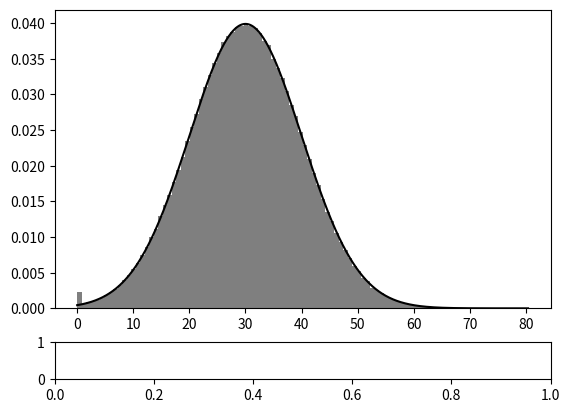

Generate this figure with matplotlib: (Note: this script raises an exception after producing the figure.)
#!/usr/bin/env python
# -*- coding: utf-8 -*-
# Auteur: Matthieu Vernay
# Date : 31/03/2023

import os, sys
import numpy as np
import pandas as pd

import matplotlib as mpl
#matplotlib.use('Agg')
import matplotlib.pyplot as plt
import seaborn as sns
from scipy.stats import norm, gamma
import random
from scipy.interpolate import interp1d


def violin(raw, pf, enkf, obs):
    """ References :
    https://stackoverflow.com/questions/64646449/how-to-create-asymmetric-violin-plot-in-python-using-matplotlib
    https://seaborn.pydata.org/generated/seaborn.violinplot.html
    """
    fig, ax = plt.subplots()
    data = pd.DataFrame({'raw':raw, 'pf':pf, 'enkf':enkf})
    data = data.melt()
    data['dummy'] = 0
    #sns.violinplot(data=data, split=True, y='value', hue='variable', x='dummy', inner="stick", palette=['sandybrown', 'skyblue', 'green'])
    #sns.violinplot([raw], positions=[0], show_boxplot=False, side='left', ax=ax, plot_opts={'violin_fc':'C0'})
    sns.violinplot(positions=[0], data=raw, split=True, ax=ax, side='left', scale="count", scale_hue=False, saturation=0.75, inner=None, color='orange')
    sns.violinplot(positions=[0], data=pf, split=True, ax=ax, side='right', scale="count", scale_hue=False, saturation=0.75, inner=None, color='blue')
    sns.violinplot(positions=[0], data=enkf, split=True, ax=ax, side='right', scale="count", scale_hue=False, saturation=0.75, inner=None, color='green')
    #sns.violinplot(positions=[0], data=enkf, split=True, ax=ax, scale="count", scale_hue=False, saturation=0.75, inner=None, side='right')

#    violinplot([raw], positions=[0], side='left', ax=ax, plot_opts={'violin_fc':'C0'})
#    violinplot([pf], positions=[0], show_boxplot=False, side='right', ax=ax, plot_opts={'violin_fc':'C1'})
#    violinplot([enkf], positions=[0], show_boxplot=False, side='right', ax=ax, plot_opts={'violin_fc':'C1'})
    plt.plot(obs, marker='_', markersize=30, markeredgewidth=3, color='red')
    fig.savefig(f'violin.pdf', formatout='pdf',  bbox_inches='tight')

    #sns.violinplot(data=data, y='24 hour precipitation (mm)', split=True, hue='Simulation')

def inverse_sample_function(dist, N, x_min=0, x_max=60, n=1e5, **kwargs):
    """
    Method to draw a sample of 'N' points from a user-defined distribution 'dist'
    from : https://stackoverflow.com/questions/21100716/fast-arbitrary-distribution-random-sampling-inverse-transform-sampling
    """
    x = np.linspace(x_min, x_max, int(n))
    cumulative = np.cumsum(methods[dist](x, **kwargs))
    cumulative -= cumulative.min()
    f = interp1d(cumulative/cumulative.max(), x)

    return f(np.random.random(N))

def EGP_distribution(x, P0=0, k=5, sigma=1, ksi=0.5, **kw):
    """ Definition of the extended Pareto distribution in Taillardat 2020 or Papastathopoulos 2013"""
    EGP = P0 + (1 - P0) * (1 - (1 + ksi * x / sigma)**(-1 / ksi))**k
    return EGP

def plot_distribution(ax, mean, sd, label=None, color='k', distribution='norm', linewidth=0.5):
    x = np.linspace(0, 60, 10000)
    if distribution == 'norm':
        ax.plot(x, norm.pdf(x, loc=mean, scale=sd), 'r-', lw=1, color=color, label=label, linewidth=linewidth)
    elif distribution == 'gamma':
        #k = mean**2/sd
        #theta = sd/mean
        #on veut que mu soit le mode de la distribution gamma (< à la moyenne)
        theta = (np.sqrt(mean**2+4*sd)-mean)/2
        k     = 4*sd/(np.sqrt(mean**2+4*sd)-mean)**2
        ax.plot(x, gamma.pdf(x, k, scale=theta), 'r-', lw=1, color=color, label=label, linestyle='--', linewidth=0.5)
    elif distribution == 'EGP':
        pass

    return ax

def resample(weights, Ne):
    """ Ne is the number of members to draw for the new enesmble """
    step = 1/Ne
    # Sort particules on [0,1[ according to their weight
    cumulated_weights = np.cumsum(weights, axis=0)
    selected_particles = list()
    # Random draw between [0, 1/Ne[
    rdm = random.uniform(0, step)
    while rdm <= 1:
        # Select particle indicies in wich rdm falls
        selected_particles.append(int(np.apply_along_axis(lambda a: a.searchsorted(rdm), axis=0, arr=cumulated_weights)))  # add index value (int)
        # Go 1 step forward and start again
        rdm += step
    return selected_particles

def plot(mu, std, N, obs, obs_std, vmin, vmax, distribution='norm'):

    fig,(ax0,ax1) = plt.subplots(2,1, gridspec_kw={'height_ratios': [8, 1]})
    # Draw ensemble
    #TODO : draw ensemble from different distributions to see the differences
    if distribution == 'norm':
        ensemble = np.random.normal(loc=mu, scale=std, size=N)
    elif distribution == 'gamma':
#        k = mu**2/std
#        theta = std/mu
        #on veut que mu soit le mode de la distribution gamma (< à la moyenne)
        theta = (np.sqrt(mu**2+4*std)-mu)/2
        k     = 4*std/(np.sqrt(mu**2+4*std)-mu)**2
        #ensemble = np.random.gamma(k, scale=theta, size=N)
        ensemble = gamma.rvs(k, scale=theta, size=N)

    ensemble[ensemble<0]=0
    ensemble = np.sort(ensemble)

    #ax0.plot(ensemble, norm.pdf(ensemble, loc=mu, scale=std), label=f'Background (mean={mu}mm, std={std}mm)', color='k')
    if distribution == 'norm':
        ax0.plot(ensemble, norm.pdf(ensemble, loc=mu, scale=std), color='k')
    elif distribution == 'gamma':
        ax0.plot(ensemble, gamma.pdf(ensemble, k, scale=theta), color='k', linestyle='--', label='Gamma', linewidth=0.5)
        ax0.plot(np.NaN, np.NaN, color='k', label='Norm', linewidth=0.5)  # To add a legend entry without plotting anything
    ax0.hist(ensemble,density=True,bins=100, color='k', alpha=0.5, label='Background')
    if obs-obs_std+1>0:
        drawmask = [np.where(ensemble==ensemble[(ensemble>obs-obs_std)&(ensemble<obs-obs_std+1)][0])[0][0], np.where(ensemble==ensemble[(ensemble>obs+2*std)&(ensemble<obs+2*std+1)][0])[0][0]]
    else:
        drawmask = [np.where(ensemble==ensemble[(ensemble>=0)&(ensemble<=0.01)][0])[0][0], np.where(ensemble==ensemble[(ensemble>obs+std)&(ensemble<obs+std+0.1)][0])[0][0]]

    drawbackground = ensemble[drawmask]
    #drawbackground = np.array([ensemble[(ensemble>10)&(ensemble<11)][0], ensemble[(ensemble>29)&(ensemble<30)][0]])
    #ax1.plot(drawbackground, [2]*len(drawbackground), linestyle='', marker='.', color='k', markersize=10)

    # Draw observation
    #ax0,ax1 = plot_distribution(ax0, ax1, obs, obs_std, data=[obs], color='red', marker='.', vmin=vmin, vmax=vmax, label='Observation distribution')
    #ax0,ax1 = plot_distribution(ax0, ax1, obs, obs_std, data=[obs], color='red', marker='.', vmin=vmin, vmax=vmax, label='Observation distribution')
    #ax0 = plot_normal_distribution(ax0, obs, obs_std, f'Observation (Y={obs}mm, std={obs_std}mm)', color='red')
    ax0 = plot_distribution(ax0, obs, obs_std, f'Observation', color='red', distribution='norm', linewidth=1)
    if distribution == 'gamma':
        ax0 = plot_distribution(ax0, obs, obs_std, color='red', distribution='gamma', linewidth=1)
    ax1.plot(obs, [3], color='red', marker='|', markersize=100)
    ax1.plot([obs-std, obs+std], [1.5, 1.5], marker='|', markersize=10, color='red', linewidth=1, linestyle='--')

    # EnKF analysis
    enkf = ensemble + std/(std+obs_std)*(obs-ensemble)
    enkf_mean = np.mean(enkf)
    enkf_std = np.sqrt(1/N*np.sum((enkf-enkf_mean)**2))
    color = next(ax0._get_lines.prop_cycler)['color']
    ax0.hist(enkf,density=True,bins=100, alpha=0.5, label='EnKF', color=color)
    ax0 = plot_distribution(ax0, enkf_mean, enkf_std, color=color, distribution='norm')
    if distribution == 'gamma':
        ax0 = plot_distribution(ax0, enkf_mean, enkf_std, color=color, distribution='gamma')
    drawenkf = drawbackground + std/(std+obs_std)*(obs-drawbackground)
    #ax1.plot(drawenkf, [2]*len(drawenkf), linestyle='', marker='.', color='blue', markersize=10)
    ax1.scatter(drawenkf, [2]*len(drawenkf), s=50, facecolors=color, edgecolors=None)

    # PF analysis
    if distribution == 'norm':
        weights = norm.pdf(ensemble, loc=obs, scale=obs_std)
    elif distribution == 'gamma':
        theta = (np.sqrt(obs**2+4*obs_std)-obs)/2
        k     = 4*obs_std/(np.sqrt(obs**2+4*obs_std)-obs)**2
        weights = gamma.pdf(ensemble, k, scale=theta)
    weights = weights / np.sum(weights)  # Normalisation
    selection = resample(weights, N)
    pf = ensemble[selection]
    pf_mean = np.mean(pf)
    pf_std  = np.sqrt(1/N*np.sum((pf-pf_mean)**2))
    color = next(ax0._get_lines.prop_cycler)['color']
    color = next(ax0._get_lines.prop_cycler)['color']  # call next twice to avoid orange color
    ax0.hist(pf, density=True,bins=100, alpha=0.5, label='PF', color=color)
    ax0 = plot_distribution(ax0, pf_mean, pf_std, color=color, distribution='norm')
    if distribution == 'gamma':
        ax0 = plot_distribution(ax0, pf_mean, pf_std, color=color, distribution='gamma')
    #drawpf = pf[drawmask]  # To plot analysis for the full ensemble
    # To plot PF analysis for a 2 members enemble :
    if distribution == 'norm':
        weights=norm.pdf(drawbackground, loc=obs, scale=obs_std)
    elif distribution == 'gamma':
        #k = pf_mean**2/pf_std
        #theta = pf_std/pf_mean
        #on veut que mu soit le mode de la distribution gamma (< à la moyenne)
        theta = (np.sqrt(pf_mean**2+4*pf_std)-pf_mean)/2
        k     = 4*pf_std/(np.sqrt(pf_mean**2+4*pf_std)-pf_mean)**2
        weights=gamma.pdf(drawbackground, k, scale=theta)
    weights = weights / np.sum(weights)  # Normalisation
    selection = resample(weights, 2)
    drawpf = drawbackground[selection]
    ax1.scatter(drawpf,[1]*len(drawpf), s=50, facecolors=color, edgecolors=None)

    # Draw background now to be visible
    ax1.scatter(drawbackground, [2]*len(drawbackground), s=50, facecolors='none', edgecolors='k')
    ax1.scatter(drawbackground, [1]*len(drawbackground), s=50, facecolors='none', edgecolors='k')

    # Plot displacment arrows
    for i in range(len(drawbackground)):
        #ax1.arrow(drawbackground[i], 1, drawenkf[i]-drawbackground[i], 0, head_width=0.05, head_length=0.1, fc='k', ec='k', linewidth=0.5)
        ax1.arrow(drawbackground[i], 2, drawenkf[i]-drawbackground[i], 0, head_width=0.5, head_length=1, linewidth=0.5, linestyle=':', length_includes_head=True, color='k')
        ax1.arrow(drawbackground[i], 1, drawpf[i]-drawbackground[i], 0, head_width=0.5, head_length=1, linewidth=0.5, linestyle=':', length_includes_head=True, color='k')

    ax0.get_xaxis().set_visible(False)
    ax0.spines['top'].set_visible(False)
    ax0.spines['right'].set_visible(False)
    ax0.spines['bottom'].set_visible(False)
    ax0.set_xlim(left=vmin, right=vmax)
    ax0.set_ylim(top=0.7)
    ax0.legend(fontsize=10)

    ax1.get_yaxis().set_visible(False)
    ax1.spines['top'].set_visible(False)
    ax1.spines['right'].set_visible(False)
    ax1.spines['left'].set_visible(False)
    ax1.set_xlabel('Precipitation (mm)', fontsize=10)
    ax1.set_xlim(left=vmin, right=vmax)
    ax1.set_ylim(bottom=0, top=3)

    plt.tight_layout()
    fig.savefig(f"illustration_assimilation_{distribution}_{mu}_{std}_{obs}_{obs_std}.pdf", format='pdf')

    violin(ensemble, pf, enkf, obs)

methods = {'EGP_distribution':EGP_distribution}  # To call function fro string (see EGP_distribution)

# Definition of the background distribution statistics:
N = 1000000  # Ensemble size
#N = 1000  # To run PF faster
# TODO : géréer le cas de rr=0

# To plot EGP
#P0 = 0
#k = 5
#sigma = 1
#ksi = 0.5
#draw = inverse_sample_function('EGP_distribution', N, x_min=0, x_max=60, n=1e5, P0=0, k=k, sigma=sigma, ksi=ksi)
##x = np.random.uniform(0, 100, 1000000)
##draw = EGP_distribution(x, P0=P0, k=k, sigma=sigma, ksi=ksi)
##plt.plot(np.sort(draw))
#plt.hist(draw, density=True, bins=100, label='EGP')
#plt.show()
#import pdb
#pdb.set_trace()


mu  = 30  # ensemble mean
#mu  = 10  # ensemble mean
std = 10  # ensemble dispersion / std
#std = 5  # ensemble dispersion / std
obs = 40
obs_std =5
vmin = 0
vmax = 20
vmax = 60
plot(mu, std, N, obs, obs_std, vmin, vmax)
#plot(mu, std, N, obs, obs_std, vmin, vmax, distribution='gamma')
